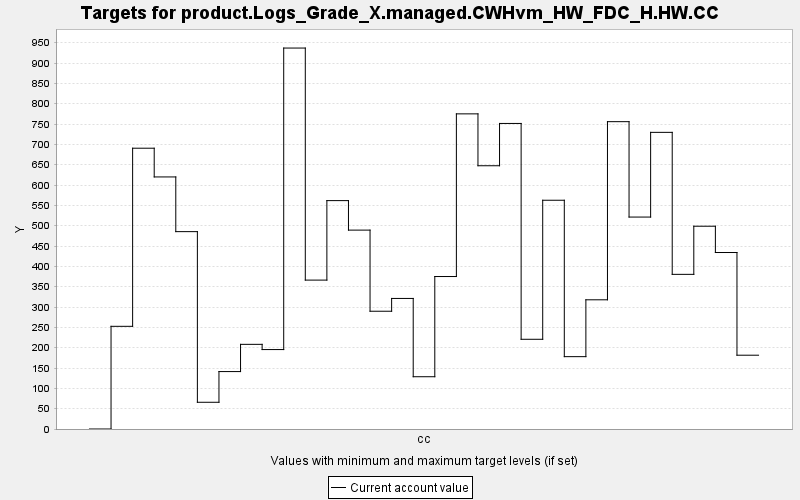

Data behind this chart, as committed beside it:
TARGET, PERIOD, YEAR, PERIODWIDTH, MINIMUM, MAXIMUM, MINWEIGHT, MAXWEIGHT, CURRENT, SUMMARY
product.Logs_Grade_X.managed.CWHvm_HW_FD…, 0, 0, 10.0, 0.0, 10000, 1.0, 1.0, 0.0, 0.0
product.Logs_Grade_X.managed.CWHvm_HW_FD…, 1, 10, 10.0, 0.0, 10000, 1.0, 1.0, 252.5, 0.0
product.Logs_Grade_X.managed.CWHvm_HW_FD…, 2, 20, 10.0, 0.0, 10000, 1.0, 1.0, 690.5, 0.0
product.Logs_Grade_X.managed.CWHvm_HW_FD…, 3, 30, 10.0, 0.0, 10000, 1.0, 1.0, 619.8, 0.0
product.Logs_Grade_X.managed.CWHvm_HW_FD…, 4, 40, 10.0, 0.0, 10000, 1.0, 1.0, 485.3, 0.0
product.Logs_Grade_X.managed.CWHvm_HW_FD…, 5, 50, 10.0, 0.0, 10000, 1.0, 1.0, 65.73, 0.0
product.Logs_Grade_X.managed.CWHvm_HW_FD…, 6, 60, 10.0, 0.0, 10000, 1.0, 1.0, 141.2, 0.0
product.Logs_Grade_X.managed.CWHvm_HW_FD…, 7, 70, 10.0, 0.0, 10000, 1.0, 1.0, 208.2, 0.0
product.Logs_Grade_X.managed.CWHvm_HW_FD…, 8, 80, 10.0, 0.0, 10000, 1.0, 1.0, 195.3, 0.0
product.Logs_Grade_X.managed.CWHvm_HW_FD…, 9, 90, 10.0, 0.0, 10000, 1.0, 1.0, 936.8, 0.0
product.Logs_Grade_X.managed.CWHvm_HW_FD…, 10, 100, 10.0, 0.0, 10000, 1.0, 1.0, 366.2, 0.0
product.Logs_Grade_X.managed.CWHvm_HW_FD…, 11, 110, 10.0, 0.0, 10000, 1.0, 1.0, 561.6, 0.0
product.Logs_Grade_X.managed.CWHvm_HW_FD…, 12, 120, 10.0, 0.0, 10000, 1.0, 1.0, 489.1, 0.0
product.Logs_Grade_X.managed.CWHvm_HW_FD…, 13, 130, 10.0, 0.0, 10000, 1.0, 1.0, 289.6, 0.0
product.Logs_Grade_X.managed.CWHvm_HW_FD…, 14, 140, 10.0, 0.0, 10000, 1.0, 1.0, 321.1, 0.0
product.Logs_Grade_X.managed.CWHvm_HW_FD…, 15, 150, 10.0, 0.0, 10000, 1.0, 1.0, 128.5, 0.0
product.Logs_Grade_X.managed.CWHvm_HW_FD…, 16, 160, 10.0, 0.0, 10000, 1.0, 1.0, 374.9, 0.0
product.Logs_Grade_X.managed.CWHvm_HW_FD…, 17, 170, 10.0, 0.0, 10000, 1.0, 1.0, 775, 0.0
product.Logs_Grade_X.managed.CWHvm_HW_FD…, 18, 180, 10.0, 0.0, 10000, 1.0, 1.0, 647.4, 0.0
product.Logs_Grade_X.managed.CWHvm_HW_FD…, 19, 190, 10.0, 0.0, 10000, 1.0, 1.0, 751.4, 0.0
product.Logs_Grade_X.managed.CWHvm_HW_FD…, 20, 200, 10.0, 0.0, 10000, 1.0, 1.0, 220.6, 0.0
product.Logs_Grade_X.managed.CWHvm_HW_FD…, 21, 210, 10.0, 0.0, 10000, 1.0, 1.0, 562.5, 0.0
product.Logs_Grade_X.managed.CWHvm_HW_FD…, 22, 220, 10.0, 0.0, 10000, 1.0, 1.0, 177.9, 0.0
product.Logs_Grade_X.managed.CWHvm_HW_FD…, 23, 230, 10.0, 0.0, 10000, 1.0, 1.0, 317.7, 0.0
product.Logs_Grade_X.managed.CWHvm_HW_FD…, 24, 240, 10.0, 0.0, 10000, 1.0, 1.0, 755.8, 0.0
product.Logs_Grade_X.managed.CWHvm_HW_FD…, 25, 250, 10.0, 0.0, 10000, 1.0, 1.0, 521.2, 0.0
product.Logs_Grade_X.managed.CWHvm_HW_FD…, 26, 260, 10.0, 0.0, 10000, 1.0, 1.0, 729.5, 0.0
product.Logs_Grade_X.managed.CWHvm_HW_FD…, 27, 270, 10.0, 0.0, 10000, 1.0, 1.0, 380.3, 0.0
product.Logs_Grade_X.managed.CWHvm_HW_FD…, 28, 280, 10.0, 0.0, 10000, 1.0, 1.0, 498.7, 0.0
product.Logs_Grade_X.managed.CWHvm_HW_FD…, 29, 290, 10.0, 0.0, 10000, 1.0, 1.0, 434, 0.0
product.Logs_Grade_X.managed.CWHvm_HW_FD…, 30, 300, 10.0, 0.0, 10000, 1.0, 1.0, 181.5, 0.0
